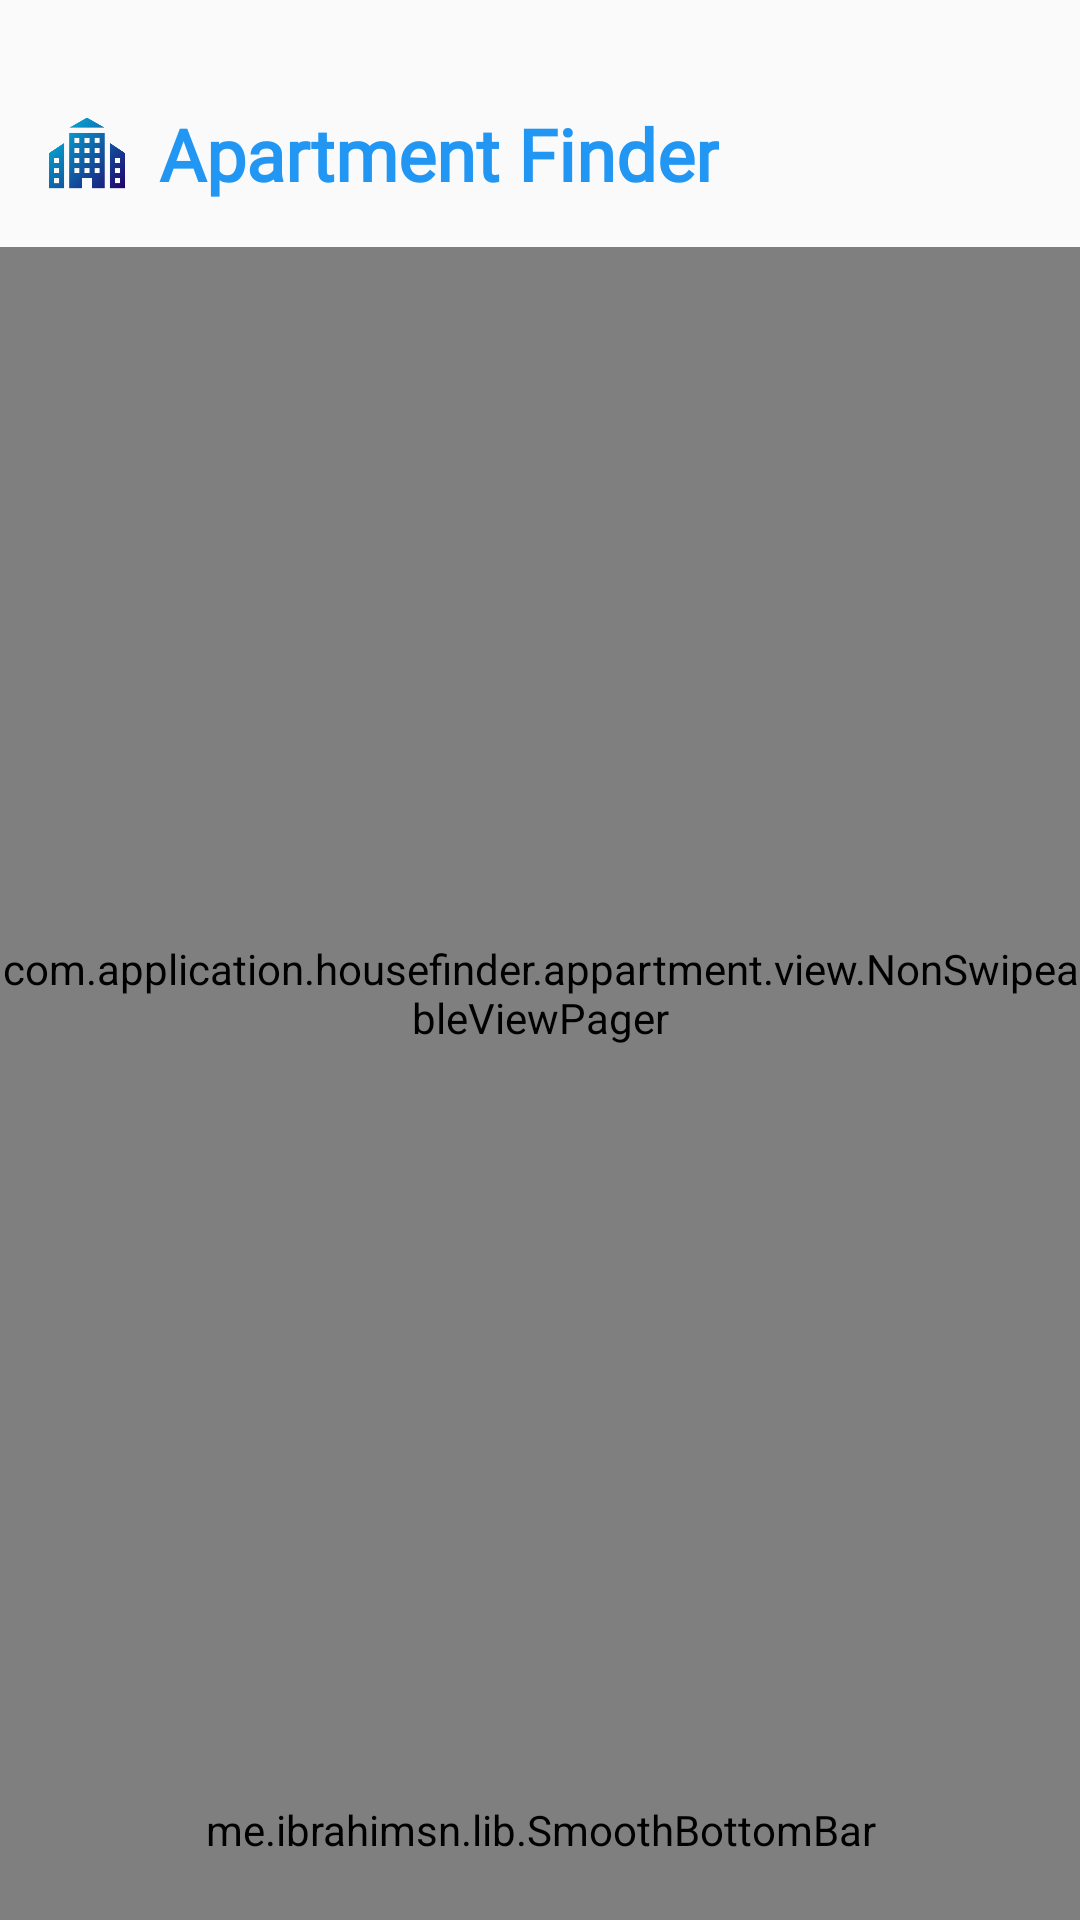

Reconstruct the res/layout file that produces this screen, plus the resources it refers to.
<!-- AndroidManifest.xml: application theme Theme.AppartmentFinder -->
<!-- res/layout/activity_main.xml -->
<?xml version="1.0" encoding="utf-8"?>
<RelativeLayout xmlns:android="http://schemas.android.com/apk/res/android"
    xmlns:app="http://schemas.android.com/apk/res-auto"
    xmlns:tools="http://schemas.android.com/tools"
    android:layout_width="match_parent"
    android:layout_height="match_parent"
    tools:context=".MainActivity">
    <RelativeLayout
        android:id="@+id/rl_header"
        android:layout_width="match_parent"
        android:layout_height="wrap_content"
        android:padding="15dp"
        android:layout_marginTop="20dp"
        android:layout_alignParentTop="true">
        <ImageView
            android:id="@+id/app_logo"
            android:layout_width="28dp"
            android:layout_height="28dp"
            android:layout_centerVertical="true"
            android:src="@drawable/app_logo"/>

        <TextView
            android:layout_width="wrap_content"
            android:layout_height="wrap_content"
            android:layout_centerVertical="true"
            android:layout_marginStart="10dp"
            android:layout_toEndOf="@id/app_logo"
            android:text="@string/app_name"
            android:fontFamily="@font/op_bold"
            android:textStyle="bold"
            android:textColor="@color/colorPrimary"
            android:textSize="24sp" />

        <ImageView
            android:id="@+id/ic_message"
            android:layout_width="30dp"
            android:layout_height="30dp"
            android:src="@drawable/baseline_message_24"
            android:layout_marginEnd="10dp"
            android:layout_alignParentEnd="true"
            android:layout_centerVertical="true"/>
    </RelativeLayout>

    <com.application.housefinder.appartment.view.NonSwipeableViewPager
        android:id="@+id/viewPager"
        android:layout_width="match_parent"
        android:layout_height="0dp"
        android:layout_below="@id/rl_header"
        android:layout_above="@id/bottomBar"/>

    <me.ibrahimsn.lib.SmoothBottomBar
        android:id="@+id/bottomBar"
        android:layout_width="match_parent"
        android:layout_height="60dp"
        app:backgroundColor="@color/colorPrimary"
        android:layout_alignParentBottom="true"
        app:textColor="@color/white"
        app:textSize="10sp"
        app:menu="@menu/menu_bottom"
        app:itemPadding="14dp"/>
</RelativeLayout>
<!-- resources referenced by this layout -->
<resources>
  <color name="colorPrimary">#2196F3</color>
  <color name="white">#FFFFFFFF</color>
  <!-- drawable app_logo: png bitmap (drawable, 9243 bytes) -->
  <string name="app_name">Apartment Finder</string>
  <style name="Theme.AppartmentFinder" parent="Theme.AppCompat.Light.NoActionBar">
          
          <item name="colorPrimary">@color/purple_500</item>
          <item name="colorPrimaryDark">@color/purple_700</item>
          <item name="colorAccent">@color/teal_200</item>
          <item name="fontFamily">@font/op_r</item>
          
      </style>
  <color name="purple_500">#2196F3</color>
  <color name="purple_700">#FF3700B3</color>
  <color name="teal_200">#FF03DAC5</color>
</resources>
